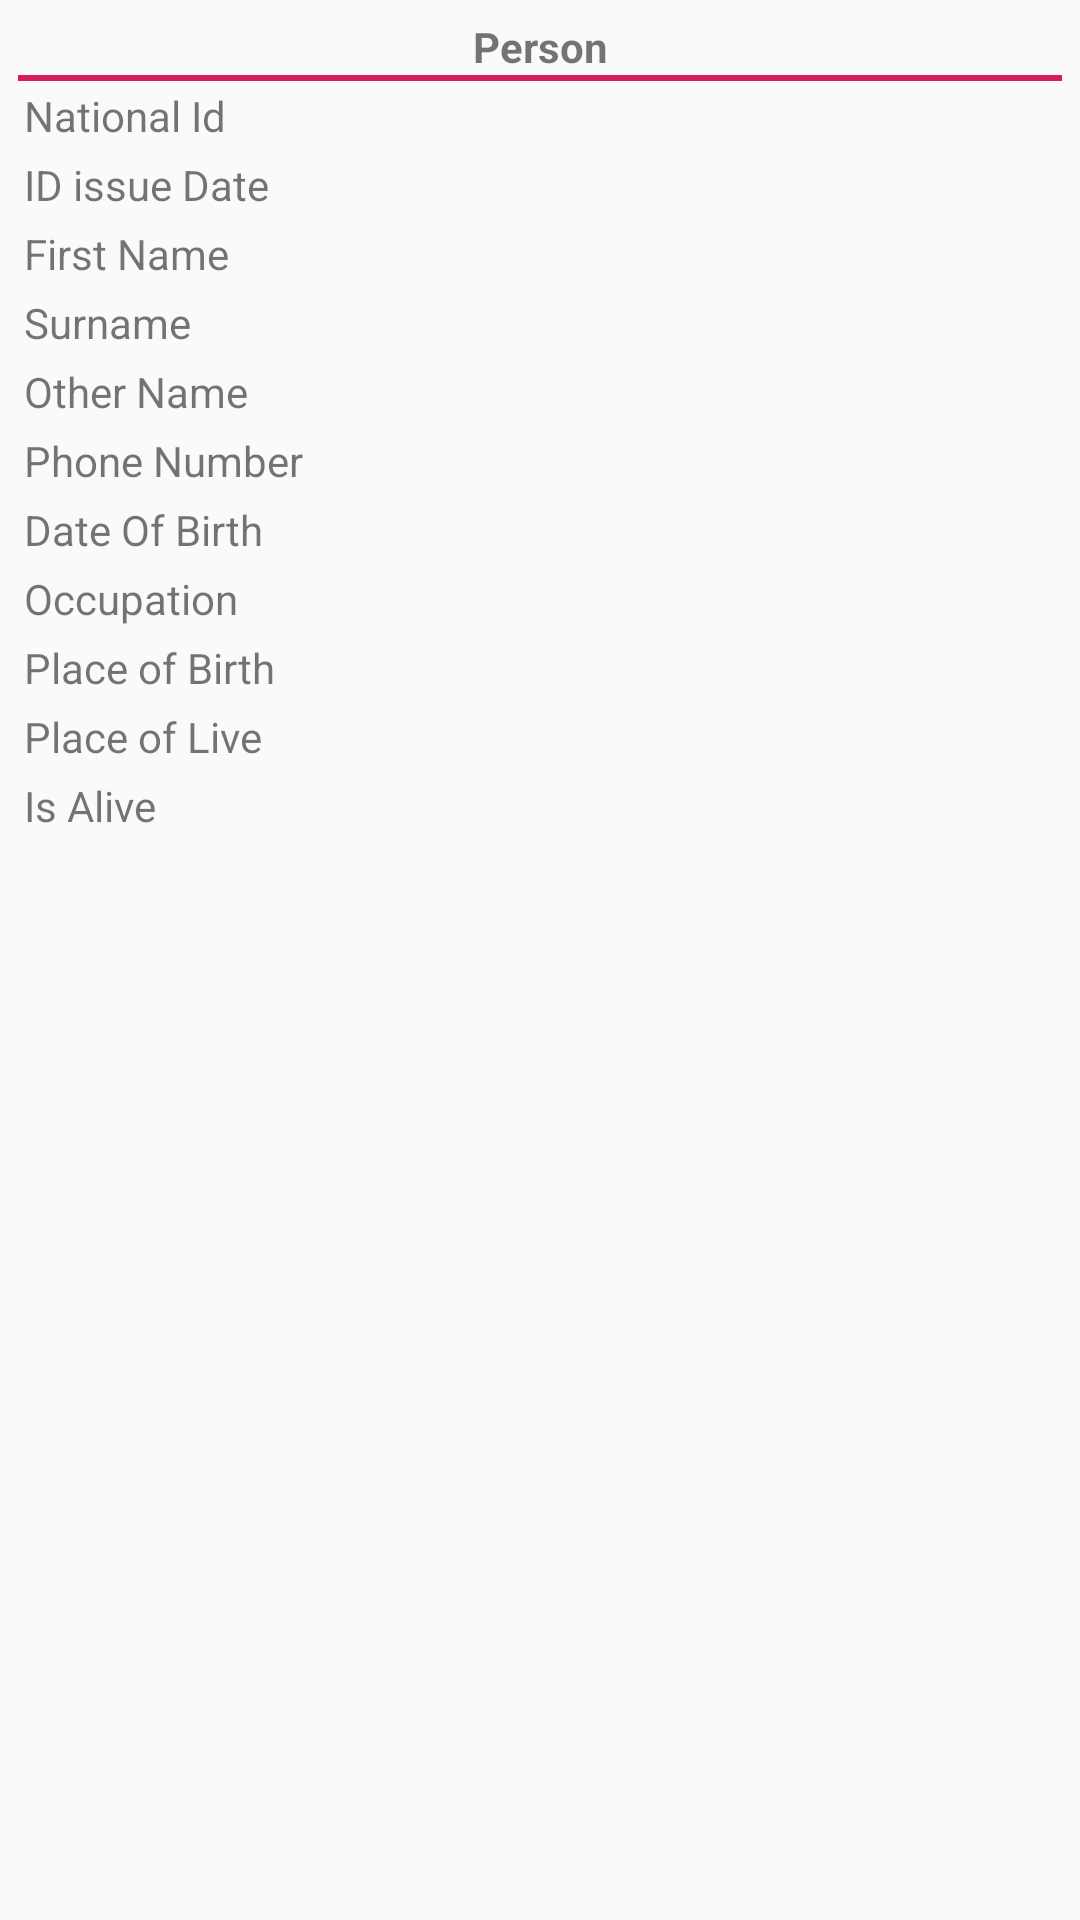

Layout XML and referenced resources for this Android screen:
<!-- AndroidManifest.xml: application theme AppTheme -->
<!-- res/layout/person_response_view.xml -->
<?xml version="1.0" encoding="utf-8"?>
<LinearLayout xmlns:android="http://schemas.android.com/apk/res/android"
              android:layout_width="match_parent"
              android:orientation="vertical"
              android:layout_margin="6dp"
              android:padding="6dp" android:layout_height="match_parent">
    <TextView android:layout_width="match_parent"
              android:text="Person"
              android:textStyle="bold"
              android:textAlignment="center"
              android:layout_height="wrap_content"/>
    <View android:layout_width="match_parent"
          android:background="@color/colorAccent"
          android:layout_height="2dp"/>

    <LinearLayout

            android:padding="2dp"
            android:layout_width="match_parent"
            android:layout_height="wrap_content">
        <TextView
                android:text="National Id"
                android:layout_weight="1"
                android:layout_width="0dp"
                android:layout_height="wrap_content"/>
        <TextView
                android:id="@+id/id_number"
                android:layout_weight="1"
                android:layout_width="0dp"
                android:layout_height="wrap_content"/>

    </LinearLayout>
    <LinearLayout

            android:padding="2dp"
            android:layout_width="match_parent"
            android:layout_height="wrap_content">
        <TextView
                android:text="ID issue Date"
                android:layout_weight="1"
                android:layout_width="0dp"
                android:layout_height="wrap_content"/>
        <TextView
                android:id="@+id/date_of_issue"
                android:layout_weight="1"
                android:layout_width="0dp"
                android:layout_height="wrap_content"/>

    </LinearLayout>
    <LinearLayout

            android:padding="2dp"
            android:layout_width="match_parent"
            android:layout_height="wrap_content">
        <TextView
                android:text="First Name"
                android:layout_weight="1"
                android:layout_width="0dp"
                android:layout_height="wrap_content"/>
        <TextView

                android:id="@+id/first_name"
                android:layout_weight="1"
                android:layout_width="0dp"
                android:layout_height="wrap_content"/>

    </LinearLayout>
    <LinearLayout

            android:padding="2dp"
            android:layout_width="match_parent"
            android:layout_height="wrap_content">
        <TextView
                android:text="Surname"
                android:layout_weight="1"
                android:layout_width="0dp"
                android:layout_height="wrap_content"/>
        <TextView

                android:id="@+id/surname"
                android:layout_weight="1"
                android:layout_width="0dp"
                android:layout_height="wrap_content"/>

    </LinearLayout>
    <LinearLayout

            android:padding="2dp"
            android:layout_width="match_parent"
            android:layout_height="wrap_content">
        <TextView
                android:text="Other Name"
                android:layout_weight="1"
                android:layout_width="0dp"
                android:layout_height="wrap_content"/>
        <TextView

                android:id="@+id/other_name"
                android:layout_weight="1"
                android:layout_width="0dp"
                android:layout_height="wrap_content"/>

    </LinearLayout>
    <LinearLayout

            android:padding="2dp"
            android:layout_width="match_parent"
            android:layout_height="wrap_content">
        <TextView
                android:text="Phone Number"
                android:layout_weight="1"
                android:layout_width="0dp"
                android:layout_height="wrap_content"/>
        <TextView

                android:id="@+id/phone"
                android:layout_weight="1"
                android:layout_width="0dp"
                android:layout_height="wrap_content"/>

    </LinearLayout>
    <LinearLayout

            android:padding="2dp"
            android:layout_width="match_parent"
            android:layout_height="wrap_content">
        <TextView
                android:text="Date Of Birth"
                android:layout_weight="1"
                android:layout_width="0dp"
                android:layout_height="wrap_content"/>
        <TextView

                android:id="@+id/dob"
                android:layout_weight="1"
                android:layout_width="0dp"
                android:layout_height="wrap_content"/>

    </LinearLayout>
    <LinearLayout

            android:padding="2dp"
            android:layout_width="match_parent"
            android:layout_height="wrap_content">
        <TextView
                android:text="Occupation"
                android:layout_weight="1"
                android:layout_width="0dp"
                android:layout_height="wrap_content"/>
        <TextView

                android:id="@+id/occupation"
                android:layout_weight="1"
                android:layout_width="0dp"
                android:layout_height="wrap_content"/>

    </LinearLayout>
    <LinearLayout

            android:padding="2dp"
            android:layout_width="match_parent"
            android:layout_height="wrap_content">
        <TextView
                android:text="Place of Birth"
                android:layout_weight="1"
                android:layout_width="0dp"
                android:layout_height="wrap_content"/>
        <TextView

                android:id="@+id/place_of_birth"
                android:layout_weight="1"
                android:layout_width="0dp"
                android:layout_height="wrap_content"/>

    </LinearLayout>
    <LinearLayout

            android:padding="2dp"
            android:layout_width="match_parent"
            android:layout_height="wrap_content">
        <TextView
                android:text="Place of Live"
                android:layout_weight="1"
                android:layout_width="0dp"
                android:layout_height="wrap_content"/>
        <TextView

                android:id="@+id/place_of_live"
                android:layout_weight="1"
                android:layout_width="0dp"
                android:layout_height="wrap_content"/>

    </LinearLayout>
    <LinearLayout

            android:padding="2dp"
            android:layout_width="match_parent"
            android:layout_height="wrap_content">
        <TextView
                android:text="Is Alive"
                android:layout_weight="1"
                android:layout_width="0dp"
                android:layout_height="wrap_content"/>
        <TextView

                android:id="@+id/is_alive"
                android:layout_weight="1"
                android:layout_width="0dp"
                android:layout_height="wrap_content"/>

    </LinearLayout>

    <include layout="@layout/verification_status_view" android:visibility="gone"/>


</LinearLayout>
<!-- res/layout/verification_status_view.xml (included above) -->
<?xml version="1.0" encoding="utf-8"?>
<LinearLayout xmlns:android="http://schemas.android.com/apk/res/android"
              android:orientation="vertical"
              android:layout_width="match_parent"
              android:layout_height="match_parent">
    <LinearLayout

            android:padding="2dp"
            android:layout_width="match_parent"
            android:layout_height="wrap_content">
        <TextView
                android:textAppearance="@style/TextAppearance.AppCompat.Medium"
                android:text="Is Verified"
                android:layout_weight="1"
                android:layout_width="0dp"
                android:layout_height="wrap_content"/>
        <TextView
                android:textAppearance="@style/TextAppearance.AppCompat.Medium"

                android:id="@+id/verified"
                android:layout_weight="1"
                android:layout_width="0dp"
                android:layout_height="wrap_content"/>

    </LinearLayout>
    <LinearLayout

            android:padding="2dp"
            android:layout_width="match_parent"
            android:layout_height="wrap_content">
        <TextView
                android:textAppearance="@style/TextAppearance.AppCompat.Medium"
                android:text="Status"
                android:layout_weight="1"
                android:layout_width="0dp"
                android:layout_height="wrap_content"/>
        <TextView
                android:textAppearance="@style/TextAppearance.AppCompat.Medium"

                android:id="@+id/status"
                android:layout_weight="1"
                android:layout_width="0dp"
                android:layout_height="wrap_content"/>

    </LinearLayout>

</LinearLayout>
<!-- resources referenced by this layout -->
<resources>
  <color name="colorAccent">#D81B60</color>
  <style name="AppTheme" parent="Theme.AppCompat.Light.DarkActionBar">
          
          <item name="colorPrimary">@color/colorPrimary</item>
          <item name="colorPrimaryDark">@color/colorPrimaryDark</item>
          <item name="colorAccent">@color/colorAccent</item>
      </style>
  <color name="colorPrimary">#008577</color>
  <color name="colorPrimaryDark">#00574B</color>
</resources>
